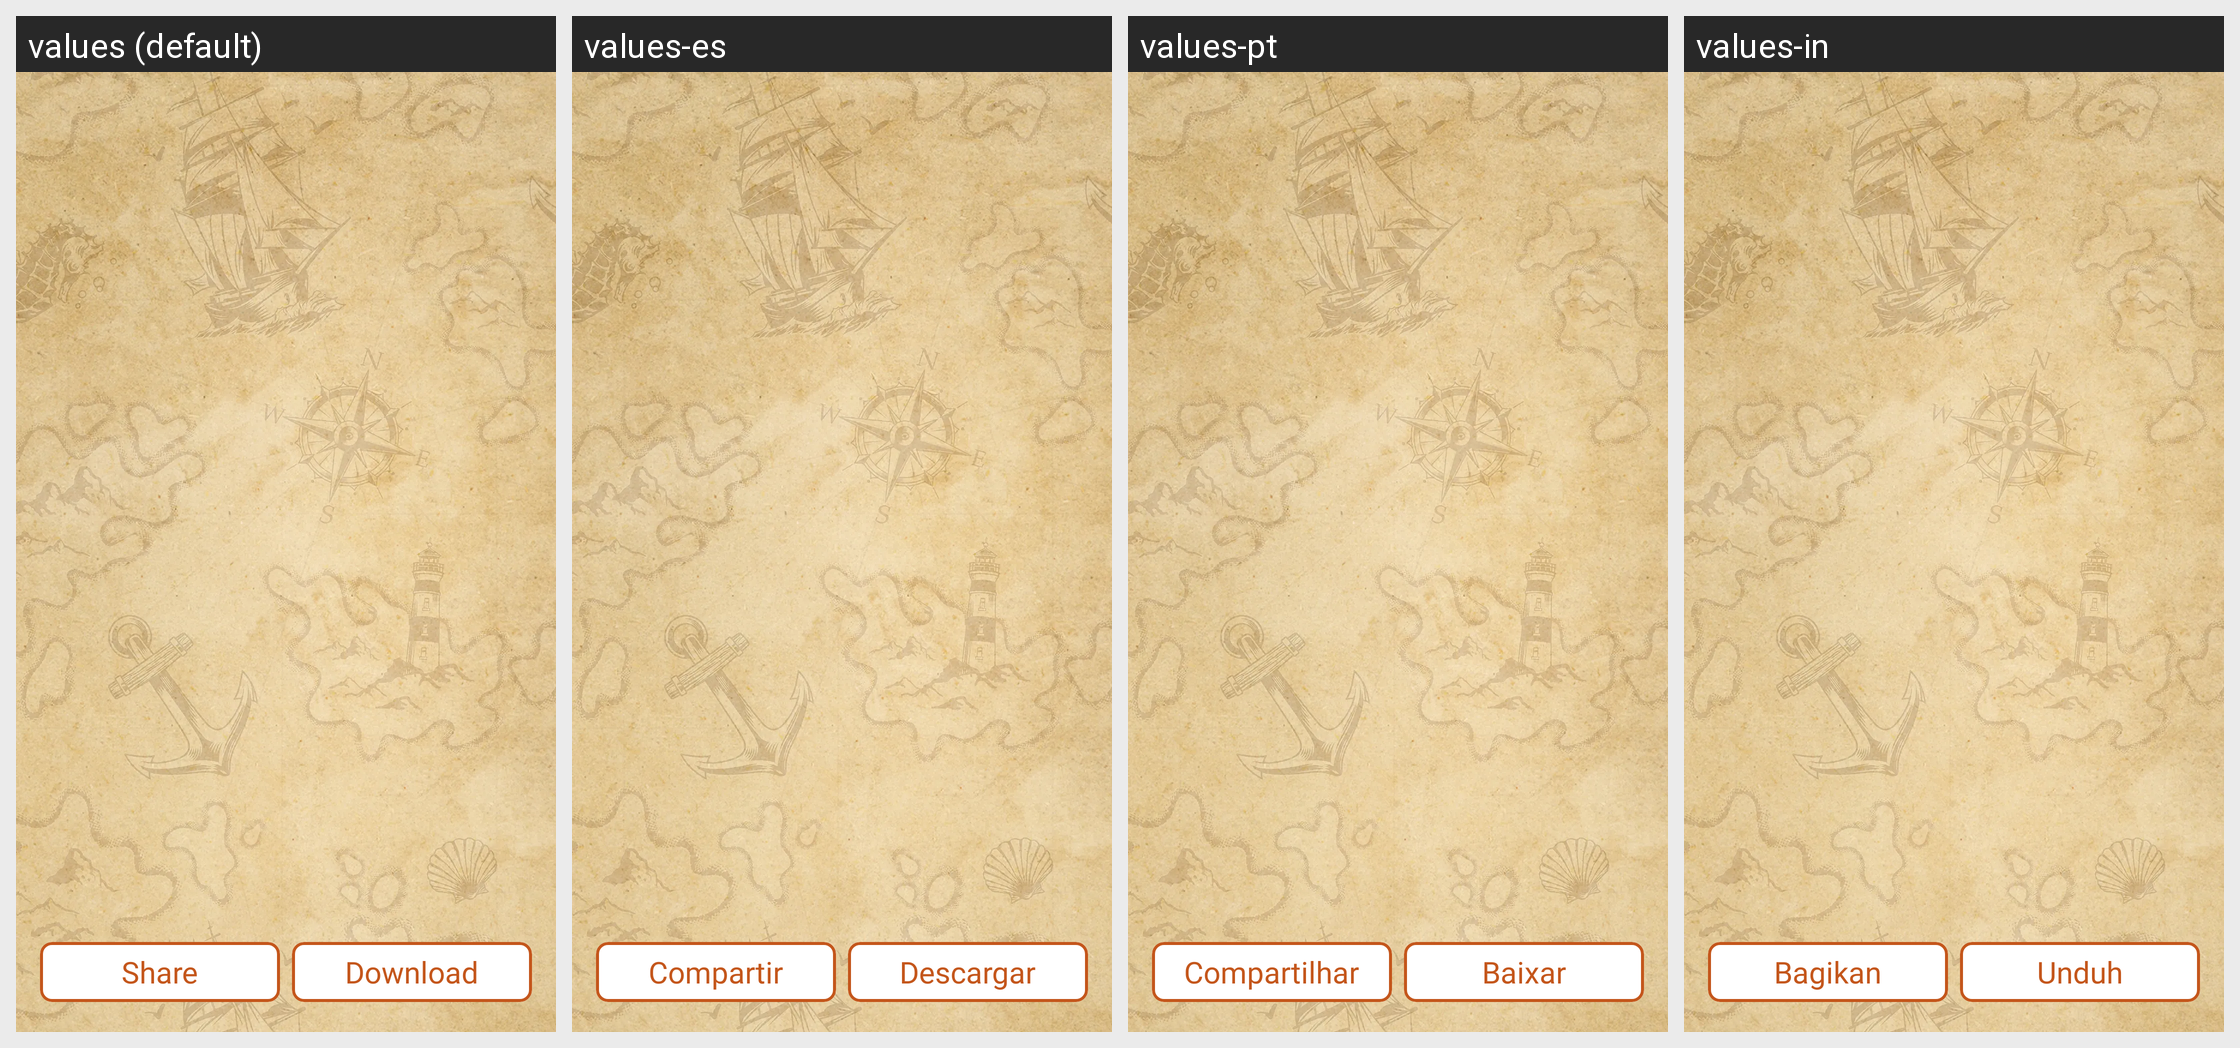

Here is an Android app screen in its default locale and in the app's own translations. Write out the translated-string differences for the strings that appear on this screen.
Android screen res/layout/activity_view_oldwest.xml rendered under 4 locales, left to right: values (default), values-es, values-pt, values-in. Device: Nexus 5 (rendered at 1080×1920; each locale shown at half size, 540×960, under a caption strip naming it); theme Theme.BaseProject.
Other locales in the repository, not shown: values-de, values-en, values-fr, values-hi.
Strings drawn on this screen, with the default value and each locale's value (text and hints the layout hard-codes, and strings that could not be matched under every locale, appear in the picture but are not listed):

share
  values: Share
  values-es: Compartir
  values-pt: Compartilhar
  values-in: Bagikan

download
  values: Download
  values-es: Descargar
  values-pt: Baixar
  values-in: Unduh
